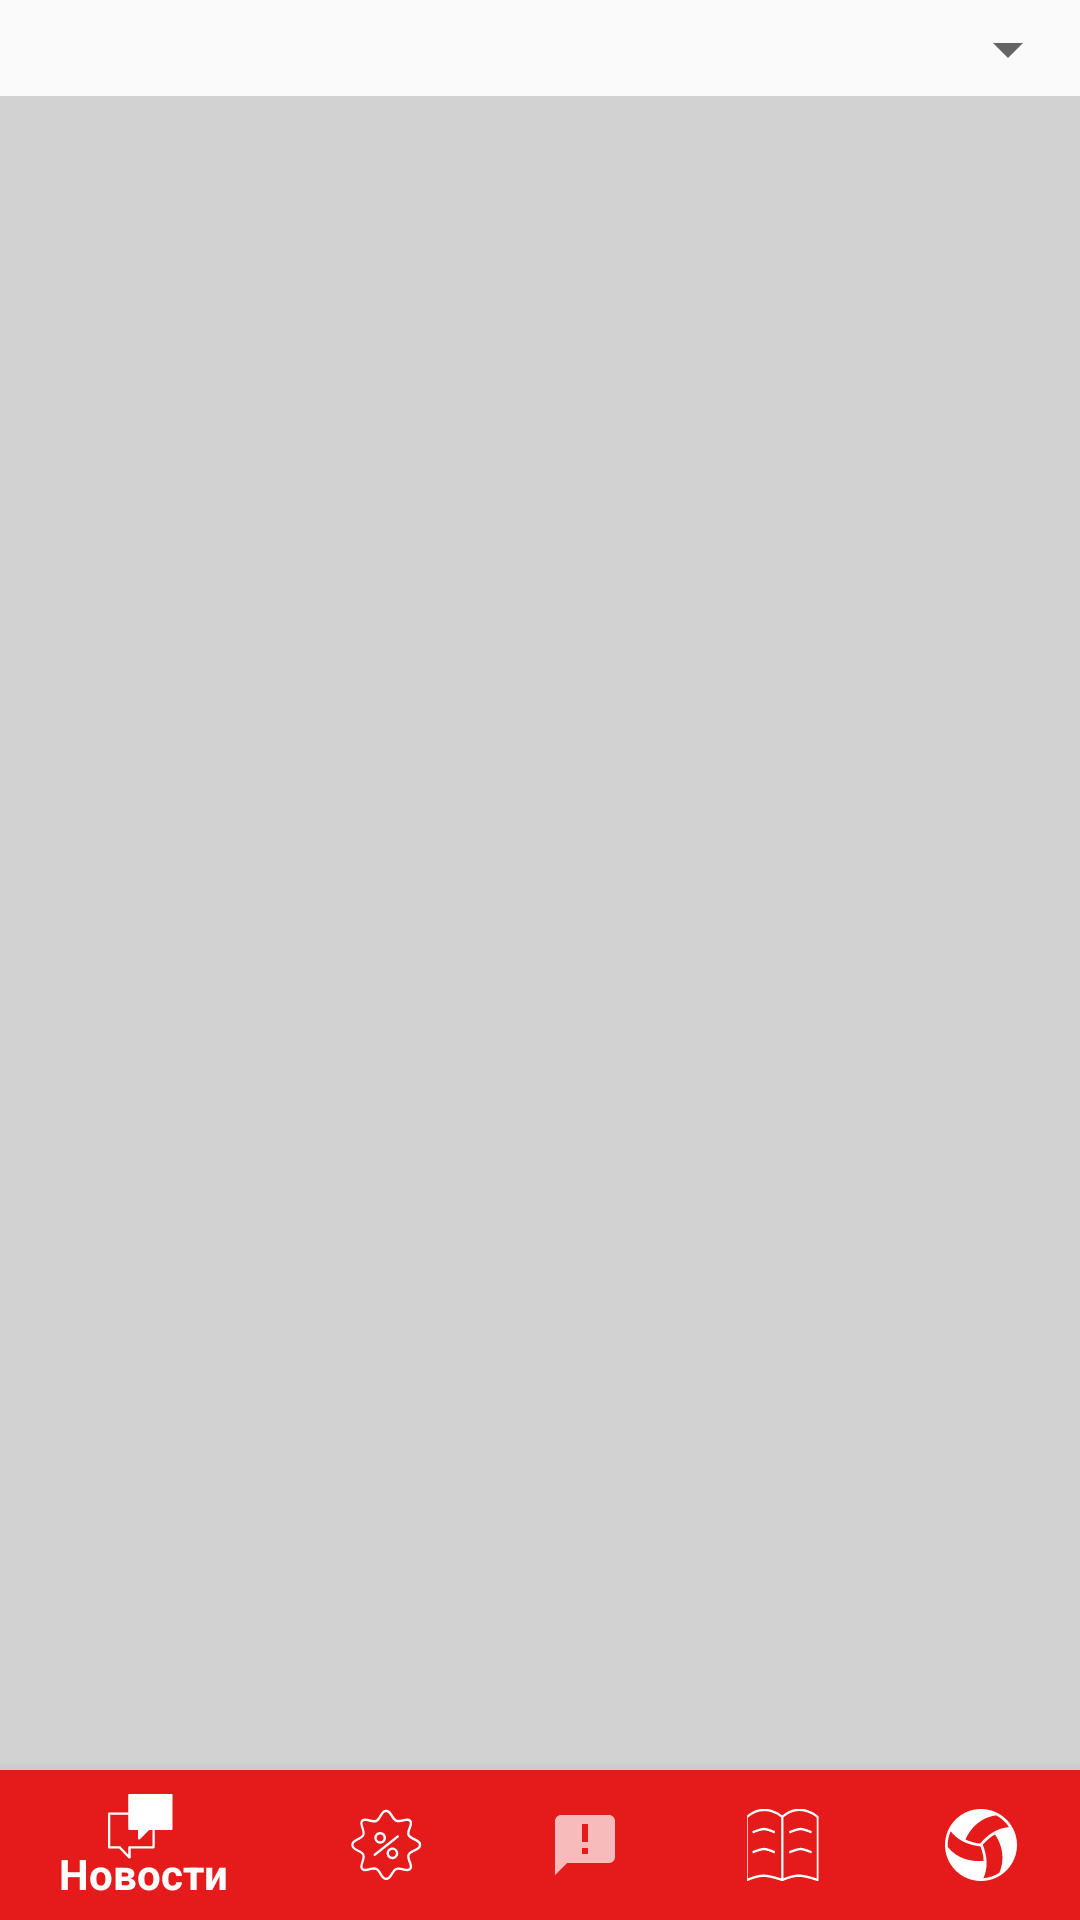

This screen was rendered from an Android layout file. Write that file and the resources it references.
<!-- AndroidManifest.xml: application theme AppTheme -->
<!-- res/layout/ac_main.xml -->
<?xml version="1.0" encoding="utf-8"?>
<android.support.constraint.ConstraintLayout xmlns:android="http://schemas.android.com/apk/res/android"
    xmlns:app="http://schemas.android.com/apk/res-auto"
    xmlns:tools="http://schemas.android.com/tools"
    android:layout_width="match_parent"
    android:layout_height="match_parent"
    tools:context=".MainActivity">


    <Spinner
        android:id="@+id/spinner"
        android:layout_width="match_parent"
        android:layout_height="35dp"
        app:layout_constraintBottom_toTopOf="@+id/container"
        app:layout_constraintEnd_toEndOf="parent"
        app:layout_constraintStart_toStartOf="parent"
        app:layout_constraintTop_toTopOf="parent" />

    <FrameLayout
        android:id="@+id/container"
        android:layout_width="match_parent"
        android:layout_height="677dp"
        android:layout_marginTop="32dp"
        android:background="@color/gray_light"
        app:layout_constraintTop_toTopOf="parent">


    </FrameLayout>


    <android.support.design.widget.BottomNavigationView
        android:id="@+id/bottom_navigation"
        android:layout_width="match_parent"
        android:layout_height="50dp"
        app:itemBackground="@color/navigation_title_bar"
        app:itemIconTint="@color/white"
        app:itemTextColor="@color/white"
        app:layout_constraintBottom_toBottomOf="parent"
        app:layout_constraintEnd_toEndOf="parent"
        app:layout_constraintHorizontal_bias="0.0"
        app:layout_constraintStart_toStartOf="parent"
        app:menu="@menu/navigation_menu" />

</android.support.constraint.ConstraintLayout>
<!-- resources referenced by this layout -->
<resources>
  <color name="gray_light">#D2D2D2</color>
  <color name="navigation_title_bar">#e51b1b</color>
  <color name="white">#ffffff</color>
  <style name="AppTheme" parent="Theme.AppCompat.Light.DarkActionBar">
          
          <item name="colorPrimary">@color/colorPrimary</item>
          <item name="colorPrimaryDark">@color/colorPrimaryDark</item>
          <item name="colorAccent">@color/colorAccent</item>
      </style>
  <color name="colorPrimary">#008577</color>
  <color name="colorPrimaryDark">#00574B</color>
  <color name="colorAccent">#F12670</color>
</resources>
